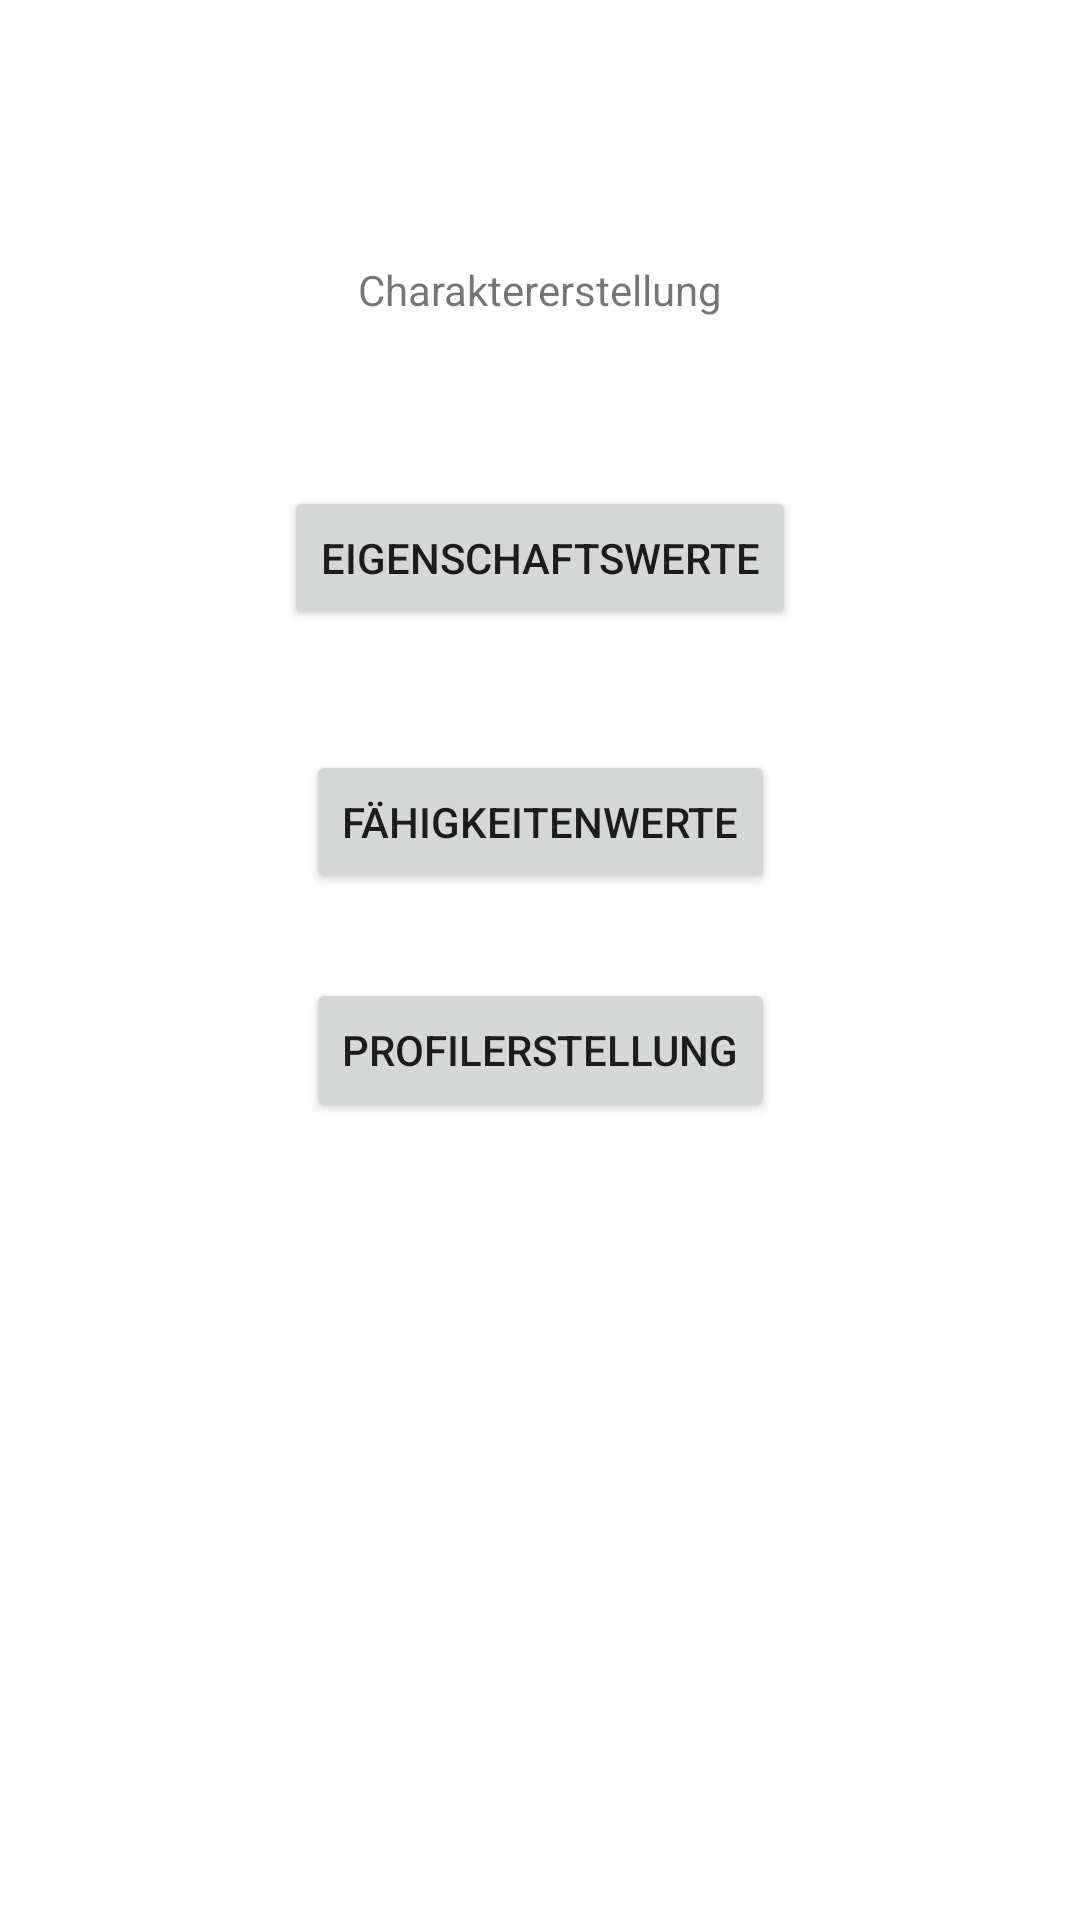

Layout XML and referenced resources for this Android screen:
<!-- AndroidManifest.xml: application theme Theme.DSAApp -->
<!-- res/layout/activity_character_input_dialog.xml -->
<?xml version="1.0" encoding="utf-8"?>
<androidx.constraintlayout.widget.ConstraintLayout xmlns:android="http://schemas.android.com/apk/res/android"
    xmlns:app="http://schemas.android.com/apk/res-auto"
    xmlns:tools="http://schemas.android.com/tools"
    android:layout_width="match_parent"
    android:layout_height="match_parent"
    tools:context=".ui.character.CharacterEditorActivity">

    <Button
        android:id="@+id/charBaseValueButton"
        android:layout_width="wrap_content"
        android:layout_height="wrap_content"
        android:layout_marginTop="56dp"
        android:text="@string/char_button_base_values"
        app:layout_constraintEnd_toEndOf="@+id/charTitle"
        app:layout_constraintStart_toStartOf="@+id/charTitle"
        app:layout_constraintTop_toBottomOf="@+id/charTitle" />

    <Button
        android:id="@+id/charSkillValueButton"
        android:layout_width="wrap_content"
        android:layout_height="wrap_content"
        android:layout_marginTop="40dp"
        android:text="@string/char_button_skill_values"
        app:layout_constraintEnd_toEndOf="@+id/charTitle"
        app:layout_constraintStart_toStartOf="@+id/charTitle"
        app:layout_constraintTop_toBottomOf="@+id/charBaseValueButton" />

    <Button
        android:id="@+id/charButtonCharacterCreation"
        android:layout_width="wrap_content"
        android:layout_height="wrap_content"
        android:layout_marginTop="116dp"
        android:text="@string/char_button_profile_creation"
        app:layout_constraintEnd_toEndOf="@+id/charTitle"
        app:layout_constraintStart_toStartOf="@+id/charTitle"
        app:layout_constraintTop_toBottomOf="@+id/charBaseValueButton" />

    <TextView
        android:id="@+id/charTitle"
        android:layout_width="wrap_content"
        android:layout_height="wrap_content"
        android:text="@string/char_title"
        app:layout_constraintBottom_toBottomOf="parent"
        app:layout_constraintEnd_toEndOf="parent"
        app:layout_constraintStart_toStartOf="parent"
        app:layout_constraintTop_toTopOf="parent"
        app:layout_constraintVertical_bias="0.13999999" />

</androidx.constraintlayout.widget.ConstraintLayout>
<!-- resources referenced by this layout -->
<resources>
  <string name="char_button_base_values">Eigenschaftswerte</string>
  <string name="char_button_profile_creation">Profilerstellung</string>
  <string name="char_button_skill_values">Fähigkeitenwerte</string>
  <string name="char_title">Charaktererstellung</string>
  <style name="Theme.DSAApp" parent="Theme.MaterialComponents.DayNight.DarkActionBar">
          
          <item name="colorPrimary">@color/purple_500</item>
          <item name="colorPrimaryVariant">@color/purple_700</item>
          <item name="colorOnPrimary">@color/white</item>
          
          <item name="colorSecondary">@color/teal_200</item>
          <item name="colorSecondaryVariant">@color/teal_700</item>
          <item name="colorOnSecondary">@color/black</item>
          
          <item name="android:statusBarColor" tools:targetApi="l">?attr/colorPrimaryVariant</item>
          
      </style>
  <color name="purple_500">#FF6200EE</color>
  <color name="purple_700">#FF3700B3</color>
  <color name="white">#FFFFFFFF</color>
  <color name="teal_200">#FF03DAC5</color>
  <color name="teal_700">#FF018786</color>
  <color name="black">#FF000000</color>
</resources>
